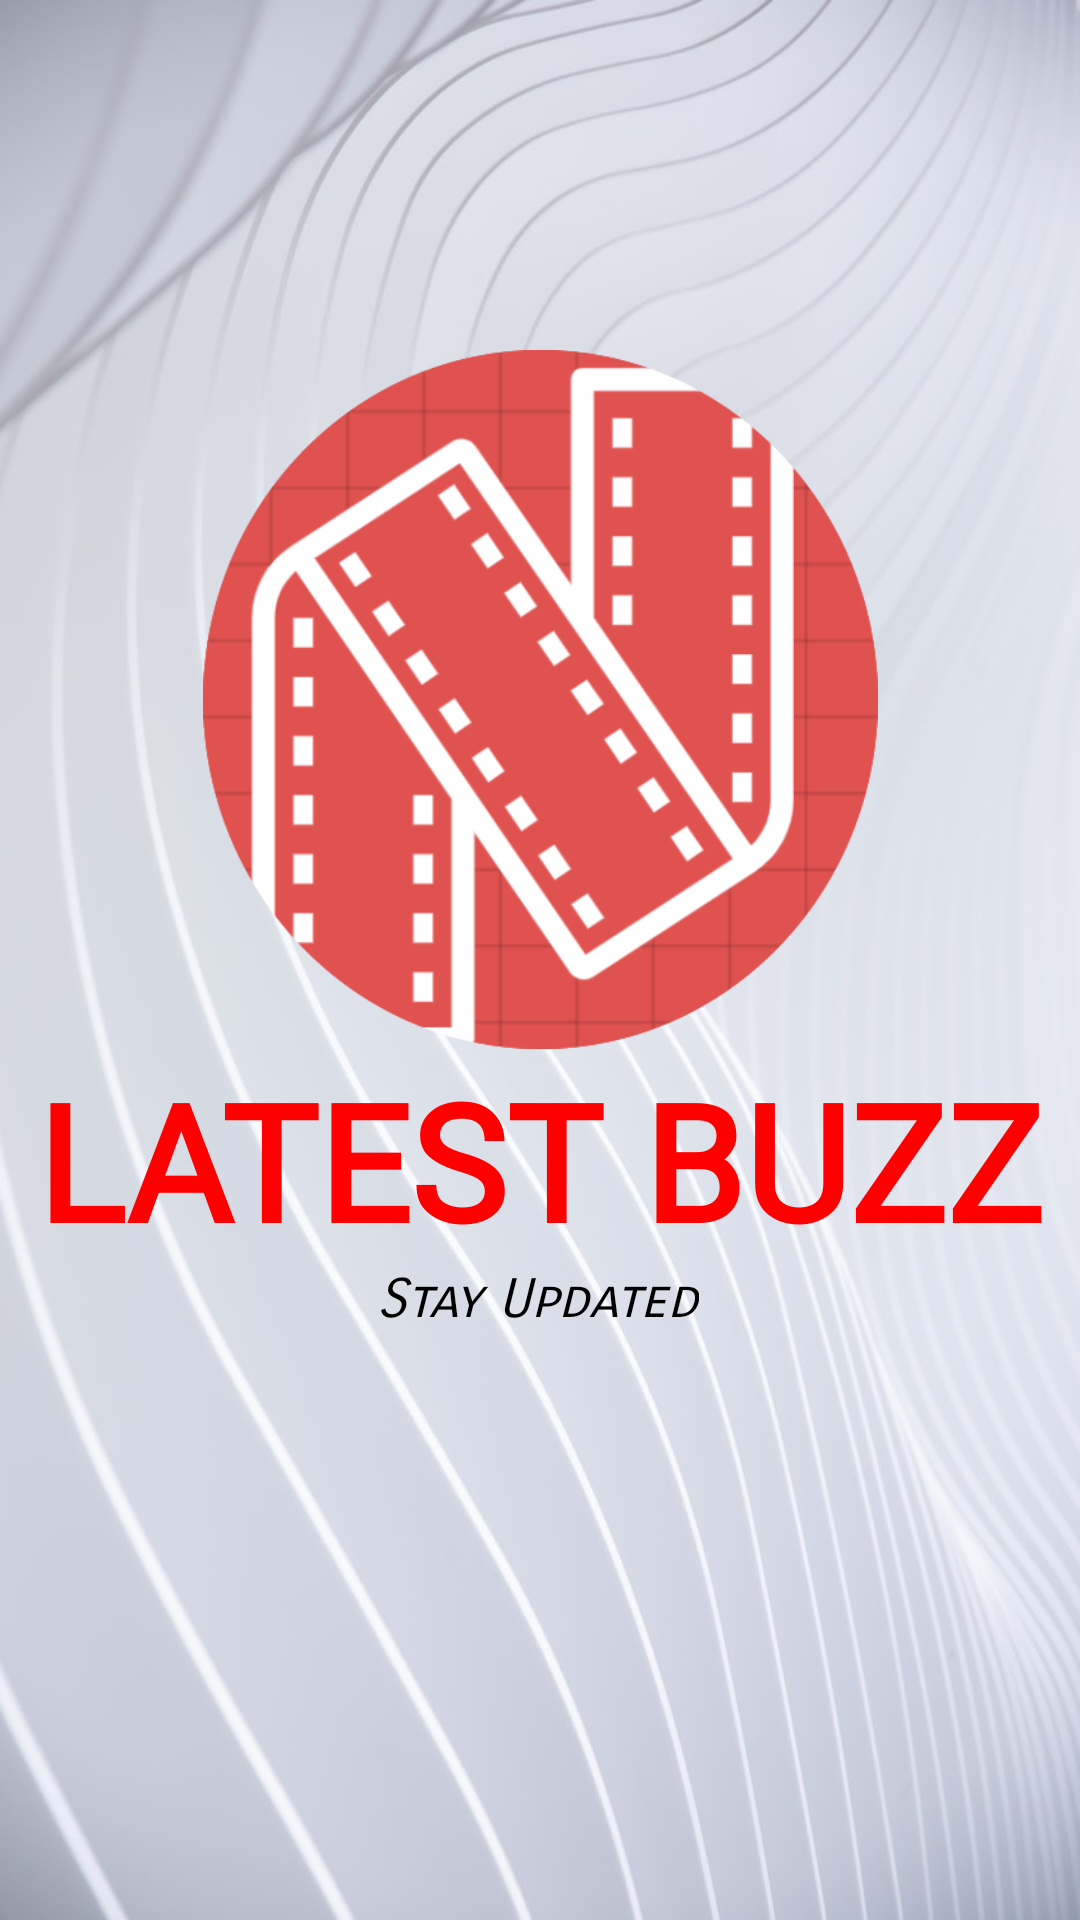

This screen was rendered from an Android layout file. Write that file and the resources it references.
<!-- AndroidManifest.xml: application theme AppTheme -->
<!-- res/layout/activity_splash_screen.xml -->
<?xml version="1.0" encoding="utf-8"?>
<androidx.constraintlayout.widget.ConstraintLayout xmlns:android="http://schemas.android.com/apk/res/android"
    xmlns:app="http://schemas.android.com/apk/res-auto"
    xmlns:tools="http://schemas.android.com/tools"
    android:layout_width="match_parent"
    android:layout_height="match_parent"
    android:background="@drawable/background_image"
    tools:context=".ui.splash.SplashScreenActivity">

    <ImageView
        android:id="@+id/splash_image"
        android:layout_width="231dp"
        android:layout_height="233dp"
        android:layout_marginTop="116dp"
        app:layout_constraintBottom_toTopOf="@+id/splash_heading"
        app:layout_constraintEnd_toEndOf="parent"
        app:layout_constraintStart_toStartOf="parent"
        app:layout_constraintTop_toTopOf="parent"
        app:srcCompat="@drawable/logo_image_circle" />

    <TextView
        android:id="@+id/splash_heading"
        style="@style/TextAppearance.AppCompat.Headline"
        android:layout_width="0dp"
        android:layout_height="wrap_content"
        android:fontFamily="@font/bangers"
        android:text="@string/splash_screen_heading"
        android:textColor="#FF0000"
        android:textSize="54sp"
        android:textStyle="bold"
        android:gravity="center_horizontal"
        app:layout_constraintBottom_toTopOf="@+id/splash_subheading"
        app:layout_constraintEnd_toEndOf="parent"
        app:layout_constraintStart_toStartOf="parent" />

    <TextView
        android:id="@+id/splash_subheading"
        android:layout_width="wrap_content"
        android:layout_height="wrap_content"
        android:layout_marginBottom="196dp"
        android:fontFamily="sans-serif-smallcaps"
        android:text="@string/splash_screen_sub_heading"
        android:textColor="@color/colorTextPrimary"
        android:textSize="18sp"
        android:textStyle="italic"
        app:layout_constraintBottom_toBottomOf="parent"
        app:layout_constraintEnd_toEndOf="parent"
        app:layout_constraintHorizontal_bias="0.498"
        app:layout_constraintStart_toStartOf="parent" />
</androidx.constraintlayout.widget.ConstraintLayout>
<!-- resources referenced by this layout -->
<resources>
  <color name="colorTextPrimary">@android:color/black</color>
  <!-- drawable background_image: jpeg bitmap (drawable, 65341 bytes) -->
  <!-- drawable logo_image_circle: png bitmap (drawable, 75378 bytes) -->
  <string name="splash_screen_heading">LATEST BUZZ</string>
  <string name="splash_screen_sub_heading">Stay Updated</string>
  <style name="AppTheme" parent="Theme.AppCompat.Light.NoActionBar">
          
          <item name="colorPrimary">@color/colorPrimary</item>
          <item name="colorPrimaryDark">@color/colorPrimaryDark</item>
          <item name="colorAccent">@color/colorAccent</item>
      </style>
  <color name="colorPrimary">#FB5B5B</color>
  <color name="colorPrimaryDark">#FF1100</color>
  <color name="colorAccent">#03A9F4</color>
</resources>
